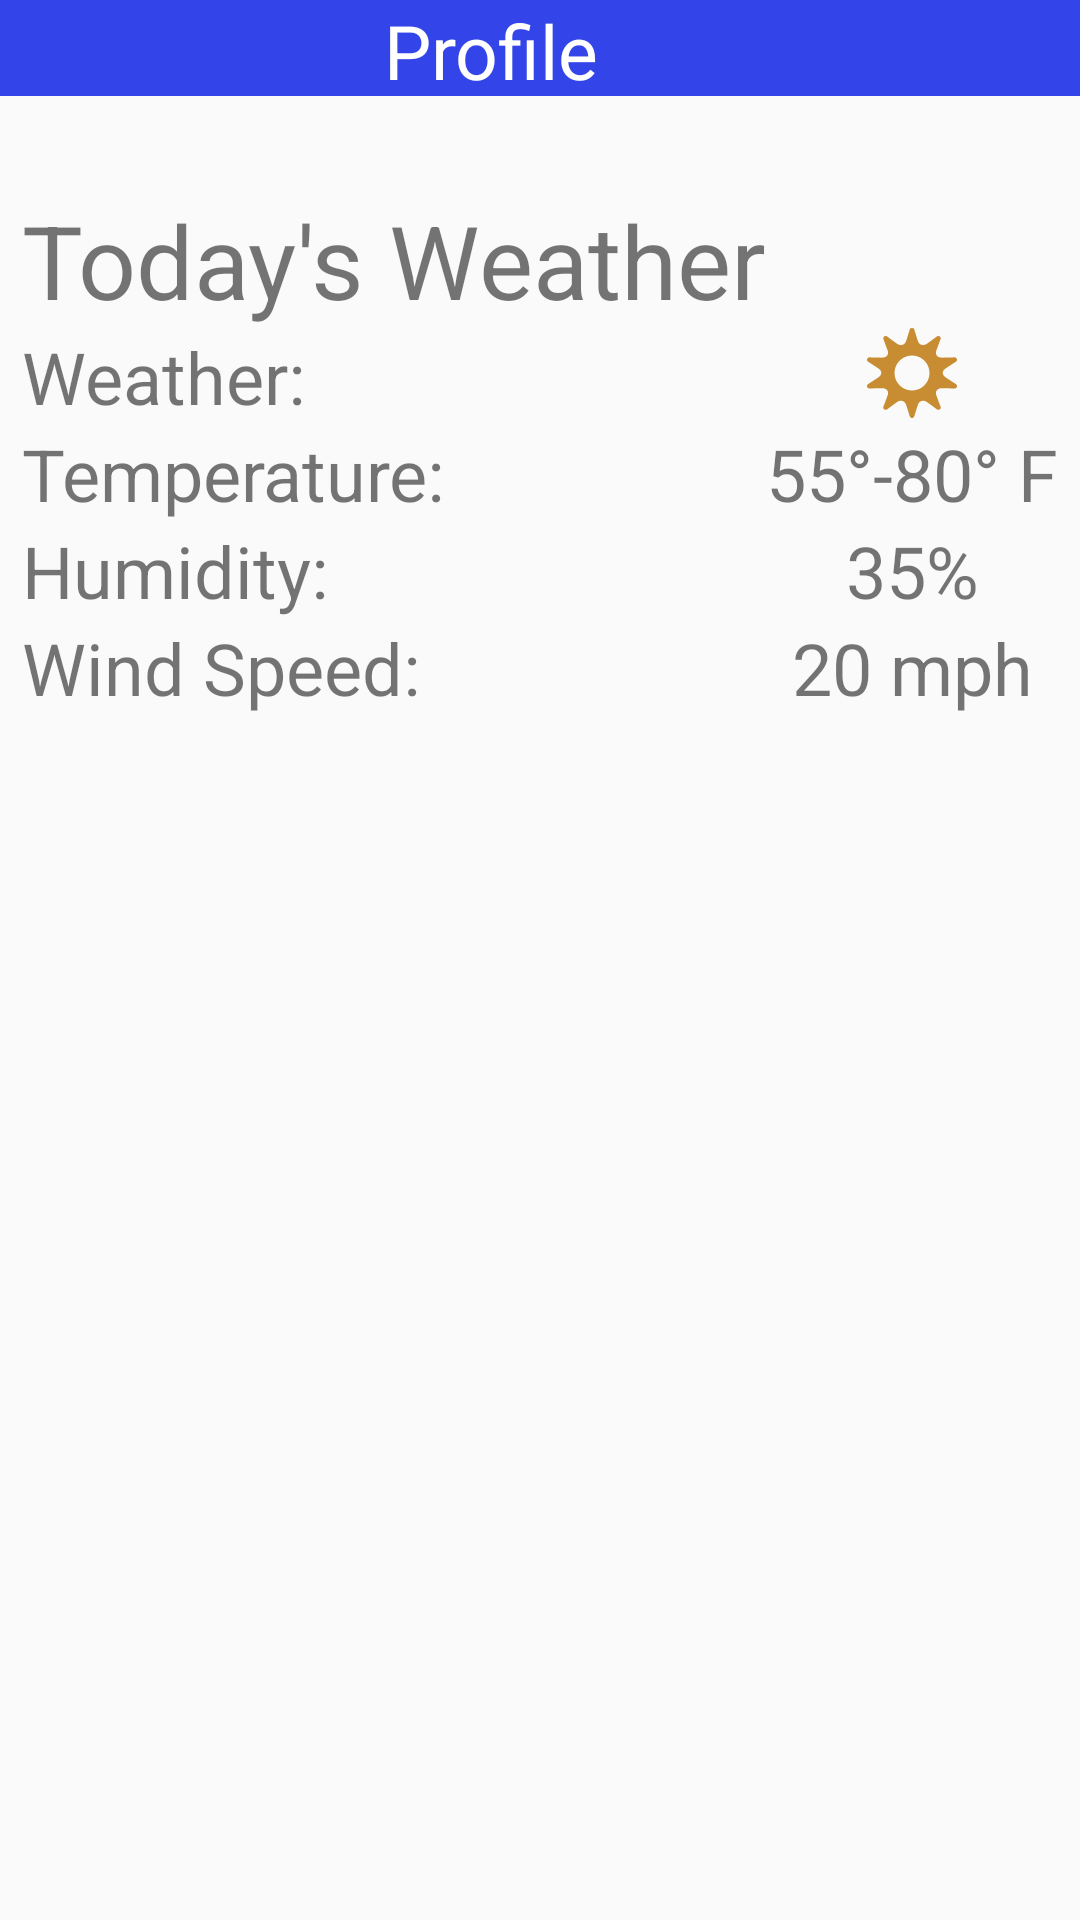

Android layout source for this screen:
<!-- AndroidManifest.xml: application theme Theme.Dev -->
<!-- res/layout/fragment_weather.xml -->
<?xml version="1.0" encoding="utf-8"?>

<FrameLayout xmlns:android="http://schemas.android.com/apk/res/android"
    xmlns:app="http://schemas.android.com/apk/res-auto"
    xmlns:tools="http://schemas.android.com/tools"
    android:layout_width="match_parent"
    android:layout_height="match_parent"
    android:layout_gravity="center_vertical"
    android:visibility="visible"
    tools:context="com.example.dev.ProfileActivity"
    tools:visibility="visible">

    <LinearLayout
        android:id="@+id/TopBar"
        android:layout_width="match_parent"
        android:layout_height="32dp"
        android:layout_gravity="top"
        android:background="@color/blue"
        android:orientation="horizontal">


        <TextView
            android:layout_width="match_parent"
            android:layout_height="wrap_content"
            android:layout_weight="1"
            android:background="@color/blue"
            android:gravity="center"
            android:text="Profile"
            android:textColor="@color/white"
            android:textSize="25sp" />

        <com.google.android.material.imageview.ShapeableImageView
            android:id="@+id/thumbnail"
            android:layout_width="match_parent"
            android:layout_height="match_parent"
            android:layout_weight="10"
            android:background="@color/blue"
            android:src="@drawable/default_profile"
            app:shapeAppearanceOverlay="@style/Circular" />


    </LinearLayout>

    <TableLayout
        android:id="@+id/currentWeatherTableLayout"
        android:layout_width="wrap_content"
        android:layout_height="wrap_content"
        android:layout_gravity="center|fill_vertical"
        android:layout_marginTop="64dp">

        <TableRow
            android:id="@+id/todaysWeatherRow"
            android:layout_width="match_parent"
            android:layout_height="match_parent">

            <TextView
                android:id="@+id/todaysWeatherLabel"
                android:layout_width="wrap_content"
                android:layout_height="wrap_content"
                android:text="Today's Weather"
                android:textSize="34sp" />

        </TableRow>

        <TableRow
            android:id="@+id/currentWeatherRow"
            android:layout_width="match_parent"
            android:layout_height="match_parent">

            <TextView
                android:id="@+id/currentWeatherLabel"
                android:layout_width="wrap_content"
                android:layout_height="wrap_content"
                android:text="Weather:"
                android:textSize="24sp" />

            <ImageView
                android:id="@+id/currentWeatherClear"
                android:layout_width="30dp"
                android:layout_height="30dp"
                android:layout_weight="0"
                android:scaleX="1"
                android:scaleY="1"
                android:src="@drawable/ic_clear" />
        </TableRow>

        <TableRow
            android:id="@+id/currentTemperatureRow"
            android:layout_width="match_parent"
            android:layout_height="match_parent">

            <TextView
                android:id="@+id/currentTemperatureLabel"
                android:layout_width="wrap_content"
                android:layout_height="wrap_content"
                android:text="Temperature:"
                android:textSize="24sp" />

            <TextView
                android:id="@+id/currentTemperature"
                android:layout_width="wrap_content"
                android:layout_height="wrap_content"
                android:text="55°-80° F"
                android:textAlignment="center"
                android:textSize="24sp" />
        </TableRow>

        <TableRow
            android:id="@+id/currentHumidityRow"
            android:layout_width="match_parent"
            android:layout_height="match_parent">

            <TextView
                android:id="@+id/currentHumidityLabel"
                android:layout_width="wrap_content"
                android:layout_height="wrap_content"
                android:text="Humidity:"
                android:textSize="24sp" />

            <TextView
                android:id="@+id/currentHumidity"
                android:layout_width="wrap_content"
                android:layout_height="wrap_content"
                android:scaleX="1"
                android:text="35%"
                android:textAlignment="center"
                android:textSize="24sp" />
        </TableRow>

        <TableRow
            android:id="@+id/currentWindSpeedRow"
            android:layout_width="match_parent"
            android:layout_height="match_parent">

            <TextView
                android:id="@+id/currentWindSpeedLabel"
                android:layout_width="wrap_content"
                android:layout_height="wrap_content"
                android:text="Wind Speed:"
                android:textSize="24sp" />

            <TextView
                android:id="@+id/currentWindSpeed"
                android:layout_width="wrap_content"
                android:layout_height="match_parent"
                android:text="20 mph"
                android:textAlignment="center"
                android:textSize="24sp" />
        </TableRow>
    </TableLayout>

</FrameLayout>
<!-- resources referenced by this layout -->
<resources>
  <color name="blue">#FF3345E8</color>
  <color name="white">#FFFFFFFF</color>
  <!-- drawable ic_clear: vector/xml drawable (drawable-v24, 2060 chars, omitted) -->
  <style name="Circular">
          <item name="cornerSize">50%</item>
          <item name="cornerFamily">rounded</item>
      </style>
  <style name="Theme.Dev" parent="Theme.AppCompat.Light.NoActionBar">
          
          <item name="colorPrimary">@color/purple_500</item>
          <item name="colorPrimaryVariant">@color/purple_700</item>
          <item name="colorOnPrimary">@color/white</item>
          
          <item name="colorSecondary">@color/teal_200</item>
          <item name="colorSecondaryVariant">@color/teal_700</item>
          <item name="colorOnSecondary">@color/black</item>
          
          <item name="android:statusBarColor" tools:targetApi="l">?attr/colorPrimaryVariant</item>
          
      </style>
  <color name="purple_500">#FF6200EE</color>
  <color name="purple_700">#FF3700B3</color>
  <color name="teal_200">#FF03DAC5</color>
  <color name="teal_700">#FF018786</color>
  <color name="black">#FF000000</color>
</resources>
